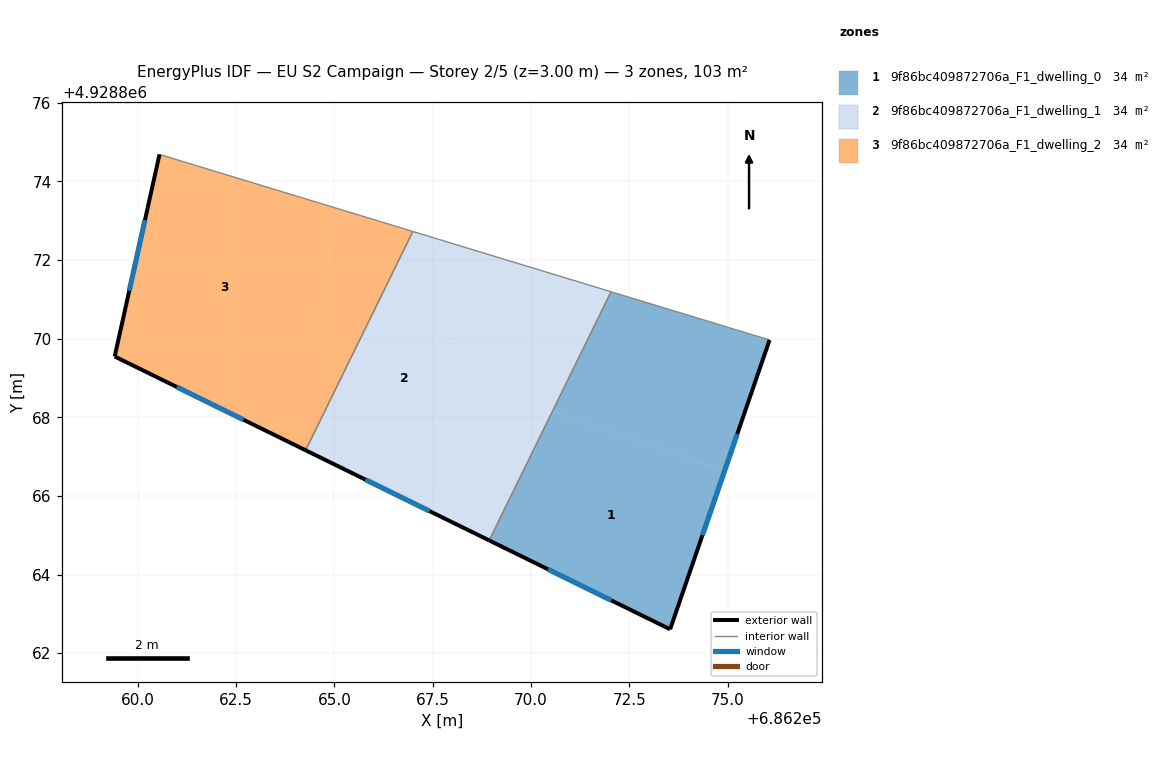
=== STOREY PLAN SPEC (per zone: floor XY polygon, exterior-wall plan segments, windows/doors) ===
zone 1: 9f86bc409872706a_F1_dwelling_0  (34.4 m²)
  floor: (686274.93, 4928866.64) (686273.54, 4928862.61) (686268.94, 4928864.87) (686270.55, 4928868.15)
  floor: (686276.07, 4928869.97) (686274.93, 4928866.64) (686270.55, 4928868.15) (686272.04, 4928871.19)
  exterior wall: (686268.94, 4928864.87) – (686273.54, 4928862.61)  [5.1 m]
    window: (686270.43, 4928864.13) – (686272.04, 4928863.34)  [1.9 m²]
  exterior wall: (686273.54, 4928862.61) – (686276.07, 4928869.97)  [7.8 m]
    window: (686274.36, 4928865.00) – (686275.25, 4928867.57)  [2.9 m²]
  interior walls: 2
zone 2: 9f86bc409872706a_F1_dwelling_1  (34.4 m²)
  floor: (686268.74, 4928872.20) (686267.69, 4928869.14) (686268.58, 4928868.83) (686267.46, 4928865.59) (686264.27, 4928867.16) (686266.99, 4928872.73)
  floor: (686270.55, 4928868.15) (686268.94, 4928864.87) (686267.46, 4928865.59) (686268.58, 4928868.83)
  floor: (686272.04, 4928871.19) (686270.55, 4928868.15) (686267.69, 4928869.14) (686268.74, 4928872.20)
  exterior wall: (686264.27, 4928867.16) – (686268.94, 4928864.87)  [5.2 m]
    window: (686265.78, 4928866.42) – (686267.42, 4928865.61)  [1.9 m²]
  interior walls: 3
zone 3: 9f86bc409872706a_F1_dwelling_2  (34.4 m²)
  floor: (686265.27, 4928873.25) (686263.33, 4928867.62) (686259.41, 4928869.55) (686260.55, 4928874.69)
  floor: (686266.99, 4928872.73) (686264.27, 4928867.16) (686263.33, 4928867.62) (686265.27, 4928873.25)
  exterior wall: (686259.41, 4928869.55) – (686264.27, 4928867.16)  [5.4 m]
    window: (686260.99, 4928868.77) – (686262.69, 4928867.94)  [2.0 m²]
  exterior wall: (686260.55, 4928874.69) – (686259.41, 4928869.55)  [5.3 m]
    window: (686260.18, 4928873.02) – (686259.78, 4928871.22)  [1.9 m²]
  interior walls: 2

=== DERIVED (storey summary) ===
Building: EU S2 Campaign
Storey: 2 of 5  (floor level z = 3.00 m)
Storey gross floor area: 103.3 m²
Zones on this storey: 3
  - 9f86bc409872706a_F1_dwelling_0: floor 34.4 m²; exterior wall 12.9 m (38.7 m²); 2 window(s) 4.7 m²; WWR 12.2%
  - 9f86bc409872706a_F1_dwelling_1: floor 34.4 m²; exterior wall 5.2 m (15.6 m²); 1 window(s) 1.9 m²; WWR 12.2%
  - 9f86bc409872706a_F1_dwelling_2: floor 34.4 m²; exterior wall 10.7 m (32.0 m²); 2 window(s) 3.9 m²; WWR 12.2%
Zone adjacency (shared interzone walls):
  - 9f86bc409872706a_F1_dwelling_0 ↔ 9f86bc409872706a_F1_dwelling_1
  - 9f86bc409872706a_F1_dwelling_1 ↔ 9f86bc409872706a_F1_dwelling_2